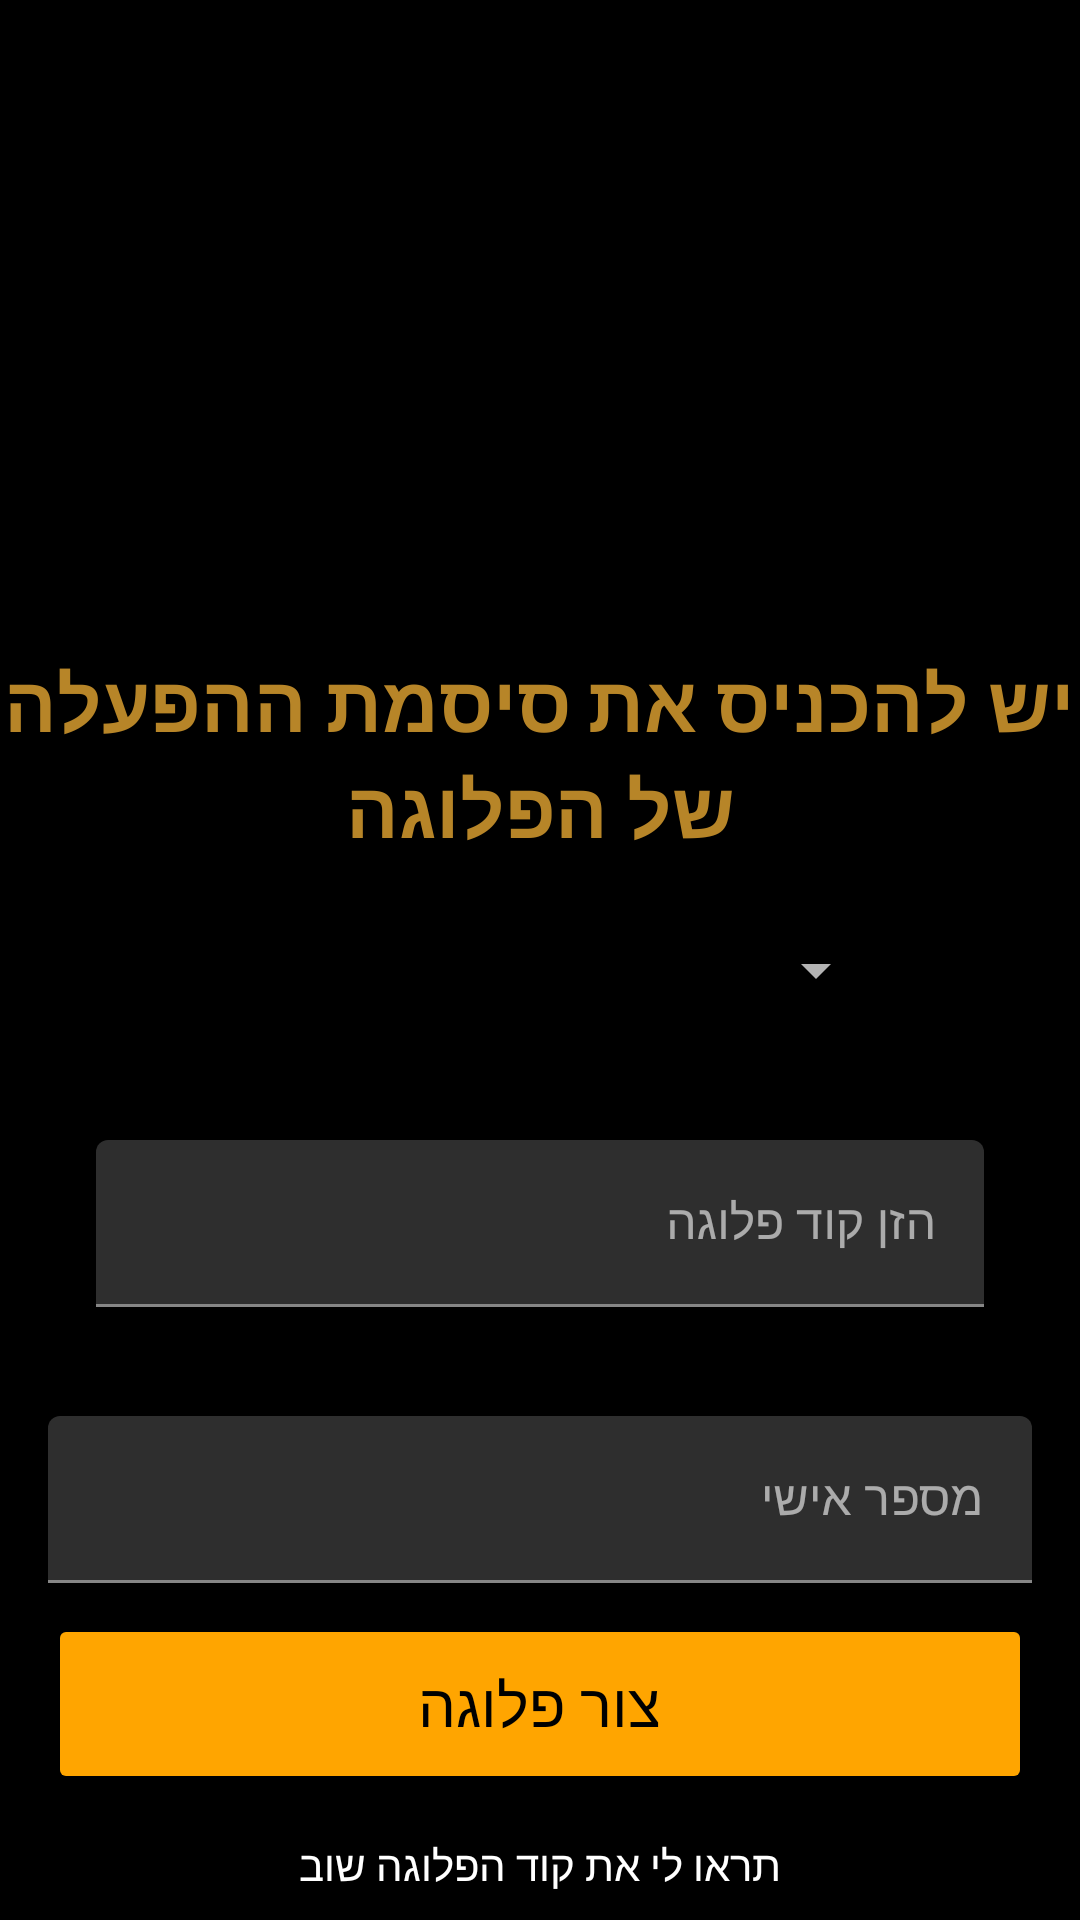

The Android layout XML behind this screen, and the referenced resources:
<!-- AndroidManifest.xml: application theme Theme.ArmyControl -->
<!-- res/layout/m_fragment_new_group_init.xml -->
<?xml version="1.0" encoding="utf-8"?>
<androidx.constraintlayout.widget.ConstraintLayout xmlns:android="http://schemas.android.com/apk/res/android"
    xmlns:app="http://schemas.android.com/apk/res-auto"
    xmlns:tools="http://schemas.android.com/tools"
    android:layout_width="match_parent"
    android:layout_height="match_parent"
    android:background="@color/black">

    <TextView
        android:id="@+id/forgotGroupCode"
        android:layout_width="0dp"
        android:layout_height="wrap_content"
        android:layout_marginBottom="9dp"
        android:gravity="center"
        android:text="תראו לי את קוד הפלוגה שוב"
        android:textColor="@color/white"
        app:layout_constraintBottom_toBottomOf="parent"
        app:layout_constraintEnd_toEndOf="parent"
        app:layout_constraintStart_toStartOf="parent" />

    <com.google.android.material.textfield.TextInputLayout
        android:id="@+id/newGroupETLayout"
        android:layout_width="match_parent"
        android:layout_height="wrap_content"
        android:layout_marginStart="16dp"
        android:layout_marginEnd="16dp"

        app:layout_constraintBottom_toTopOf="@+id/idNumberETLayout"
        app:layout_constraintEnd_toEndOf="parent"
        app:layout_constraintHorizontal_bias="0.5"
        app:layout_constraintStart_toStartOf="parent"
        app:layout_constraintTop_toBottomOf="@+id/groupSpinner">

        <com.google.android.material.textfield.TextInputEditText
            android:id="@+id/initGroupEditText"
            android:layout_width="match_parent"
            android:layout_height="wrap_content"
            android:layout_marginStart="16dp"
            android:layout_marginTop="20dp"
            android:layout_marginEnd="16dp"
            android:hint="הזן קוד פלוגה"
            android:inputType="numberPassword"
            android:maxLines="1">

        </com.google.android.material.textfield.TextInputEditText>
    </com.google.android.material.textfield.TextInputLayout>

    <com.google.android.material.textfield.TextInputLayout
        android:id="@+id/mailCodeETLayout"
        android:layout_width="match_parent"
        android:layout_height="wrap_content"
        android:layout_marginStart="16dp"
        android:layout_marginEnd="16dp"
        android:layout_marginBottom="16dp"
        android:visibility="gone"
        app:layout_constraintBottom_toTopOf="@+id/initNewGroupButton"
        app:layout_constraintEnd_toEndOf="parent"
        app:layout_constraintStart_toStartOf="parent">

        <com.google.android.material.textfield.TextInputEditText
            android:id="@+id/mailCodeEditText"
            android:layout_width="match_parent"
            android:layout_height="wrap_content"

            android:layout_marginStart="16dp"
            android:layout_marginTop="20dp"
            android:layout_marginEnd="16dp"
            android:hint="הזן מייל שאימתת לשליחת קוד פלוגה"
            android:inputType="textEmailAddress"
            android:maxLines="1">

        </com.google.android.material.textfield.TextInputEditText>
    </com.google.android.material.textfield.TextInputLayout>

    <com.google.android.material.textfield.TextInputLayout
        android:id="@+id/idNumberETLayout"
        android:layout_width="match_parent"
        android:layout_height="wrap_content"
        app:layout_constraintBottom_toTopOf="@+id/initNewGroupButton"
        app:layout_constraintTop_toBottomOf="@+id/newGroupETLayout">

        <com.google.android.material.textfield.TextInputEditText
            android:id="@+id/userIDnumberET"
            android:layout_width="match_parent"
            android:layout_height="wrap_content"
            android:layout_marginStart="16dp"
            android:layout_marginTop="20dp"
            android:layout_marginEnd="16dp"
            android:hint="מספר אישי"
            android:inputType="number"
            android:maxLines="1">

        </com.google.android.material.textfield.TextInputEditText>
    </com.google.android.material.textfield.TextInputLayout>

    <Spinner
        android:id="@+id/groupSpinner"
        android:layout_width="match_parent"
        android:layout_height="40dp"
        android:layout_marginStart="64dp"
        android:layout_marginEnd="64dp"
        app:layout_constraintBottom_toTopOf="@+id/newGroupETLayout"
        app:layout_constraintEnd_toEndOf="parent"
        app:layout_constraintHorizontal_bias="0.5"
        app:layout_constraintStart_toStartOf="parent"
        app:layout_constraintTop_toBottomOf="@+id/instructionText">

    </Spinner>

    <TextView
        android:id="@+id/instructionText"
        android:layout_width="wrap_content"
        android:layout_height="wrap_content"
        android:gravity="center"
        android:text="יש להכניס את סיסמת ההפעלה של הפלוגה"
        android:textColor="@color/orange"
        android:textSize="26sp"
        android:textStyle="bold"
        app:layout_constraintBottom_toTopOf="@+id/groupSpinner"
        app:layout_constraintEnd_toEndOf="parent"
        app:layout_constraintHorizontal_bias="0.5"
        app:layout_constraintStart_toStartOf="parent"
        app:layout_constraintTop_toBottomOf="@+id/imageView" />

    <Button
        android:id="@+id/initNewGroupButton"
        android:layout_width="0dp"
        android:layout_height="wrap_content"
        android:layout_marginStart="20dp"
        android:layout_marginEnd="20dp"
        android:layout_marginBottom="48dp"
        android:alpha="100"
        android:background="@drawable/button_shape_sand"
        android:text="צור פלוגה"
        android:textColor="@color/black"
        android:textSize="20sp"
        app:layout_constraintBottom_toBottomOf="parent"
        app:layout_constraintEnd_toEndOf="parent"
        app:layout_constraintStart_toStartOf="parent" />

    <ProgressBar
        android:id="@+id/progressBar2"
        style="?android:attr/progressBarStyle"
        android:layout_width="wrap_content"
        android:layout_height="wrap_content"
        android:visibility="gone"
        app:layout_constraintBottom_toBottomOf="parent"
        app:layout_constraintEnd_toEndOf="parent"
        app:layout_constraintStart_toStartOf="parent"
        app:layout_constraintTop_toTopOf="parent" />


    <ImageView
        android:id="@+id/imageView"
        android:layout_width="wrap_content"
        android:layout_height="200dp"
        android:scaleType="fitCenter"
        app:layout_constraintEnd_toEndOf="parent"
        app:layout_constraintStart_toStartOf="parent"
        app:layout_constraintTop_toTopOf="parent"
        app:srcCompat="@drawable/ic_greeting_army_control" />


</androidx.constraintlayout.widget.ConstraintLayout>
<!-- resources referenced by this layout -->
<resources>
  <color name="black">#FF000000</color>
  <color name="orange">#b78528</color>
  <color name="white">#FFFFFFFF</color>
  <!-- drawable button_shape_sand (drawable) -->
  <?xml version="1.0" encoding="utf-8"?>
  <inset xmlns:android="http://schemas.android.com/apk/res/android">
      <ripple android:color="#ffa500">
          <item>
              <shape android:shape="rectangle">
                  <corners android:radius="2dp" />
                  <solid android:color="#ffa500" />
              </shape>
          </item>
      </ripple>
  </inset>
  <style name="Theme.ArmyControl" parent="Theme.MaterialComponents.NoActionBar">
          
          <item name="colorPrimary">@color/orange</item>
          <item name="colorPrimaryVariant">@color/purple_700</item>
          <item name="colorOnPrimary">@color/white</item>
          
          <item name="colorSecondary">@color/orange</item>
          <item name="colorSecondaryVariant">@color/teal_700</item>
          <item name="colorOnSecondary">@color/black</item>
          
          <item name="android:statusBarColor" tools:targetApi="l">@color/black</item>
          
      </style>
  <color name="purple_700">#FF3700B3</color>
  <color name="teal_700">#FF018786</color>
</resources>
